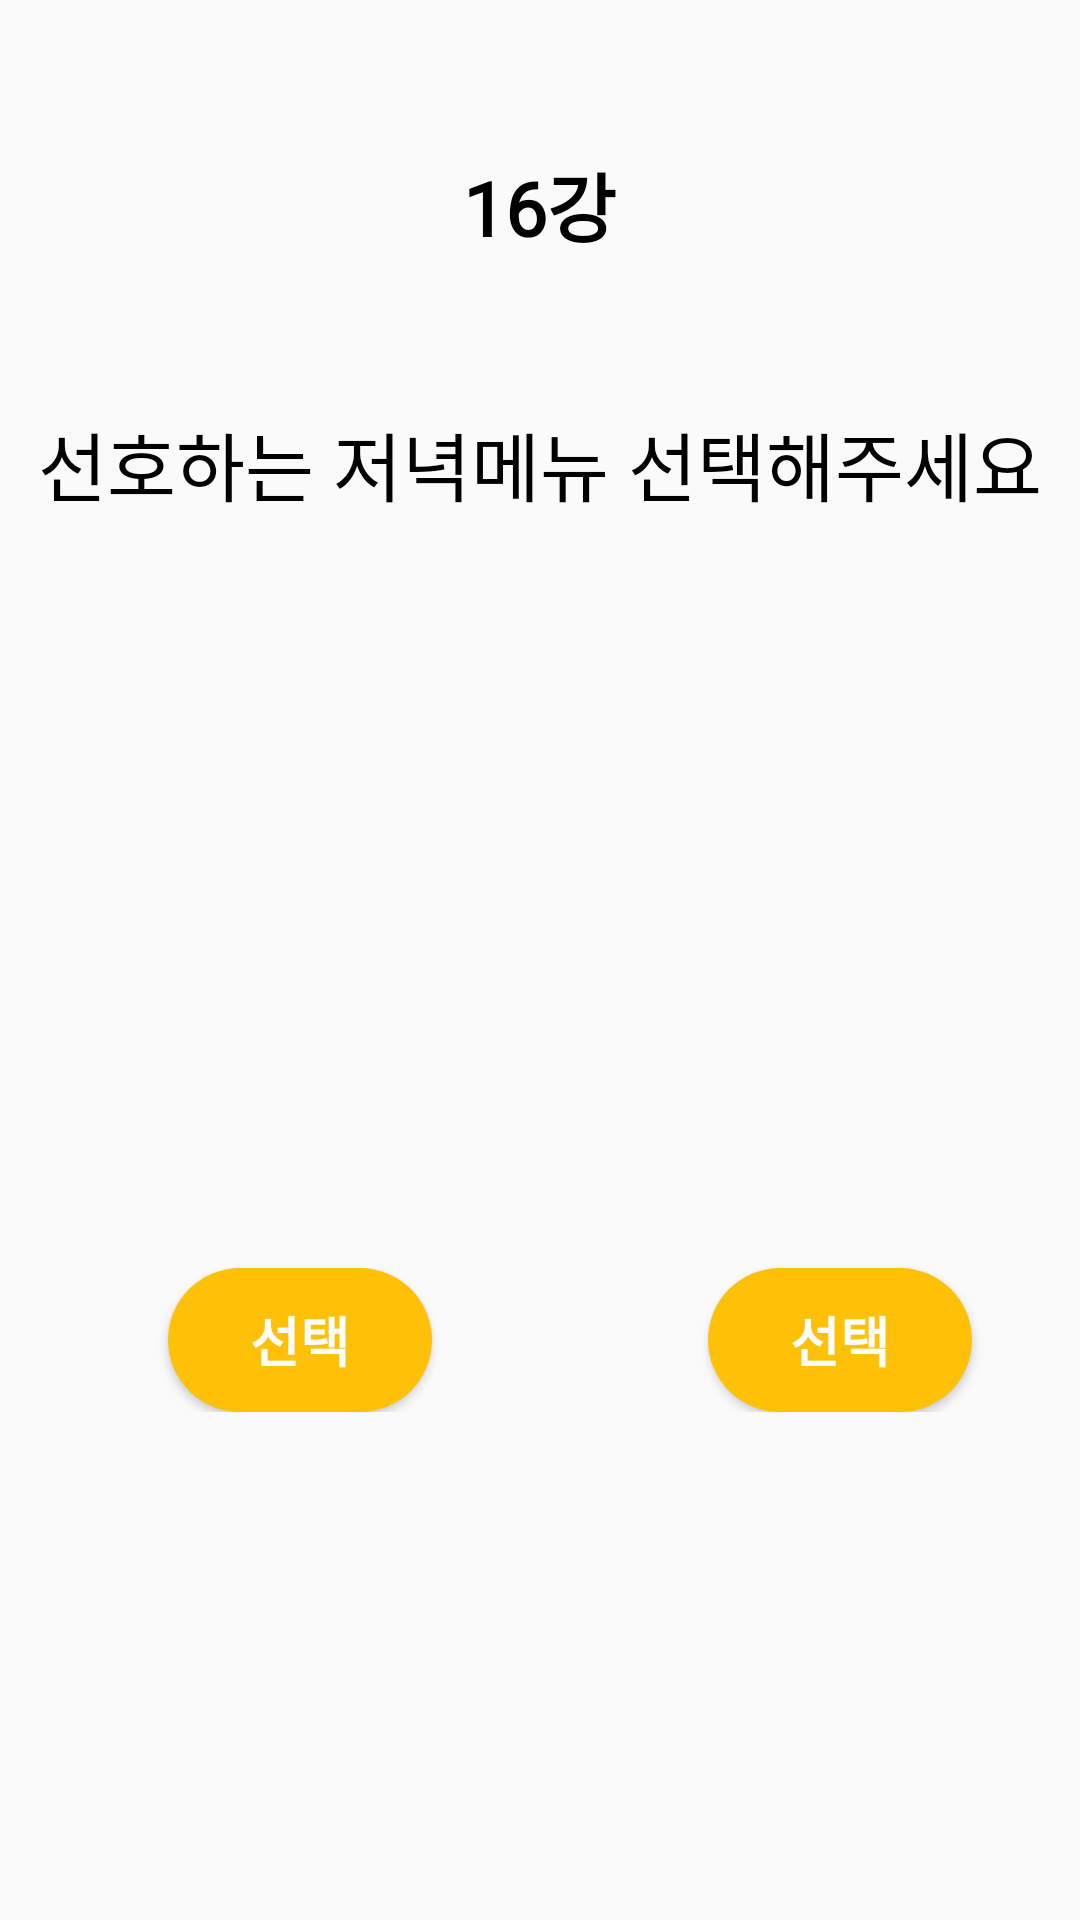

The Android layout XML behind this screen, and the referenced resources:
<!-- AndroidManifest.xml: application theme Theme.MyApplication -->
<!-- res/layout/activity_world_cup16.xml -->
<LinearLayout xmlns:android="http://schemas.android.com/apk/res/android"
    android:layout_width="match_parent"
    android:layout_height="match_parent"
    android:orientation="vertical">


    <TextView
        android:layout_width="wrap_content"
        android:layout_height="wrap_content"
        android:layout_gravity="center"
        android:text="16강"
        android:textSize="25dp"
        android:fontFamily="@font/kcchanbit"
        android:textColor="@color/black"
        android:layout_marginTop="50dp"
        android:textStyle="bold" />

    <TextView
        android:id="@+id/explain"
        android:fontFamily="@font/kcchanbit"
        android:layout_width="wrap_content"
        android:layout_height="wrap_content"
        android:layout_gravity="center"
        android:layout_marginTop="50dp"
        android:text="선호하는 저녁메뉴 선택해주세요"
        android:textColor="@color/black"
        android:textSize="25dp" />

    <LinearLayout
        android:id="@+id/menuSelect"
        android:layout_width="wrap_content"
        android:layout_height="wrap_content"
        android:layout_marginTop="50dp"
        android:orientation="horizontal">


        <LinearLayout
            android:layout_width="match_parent"
            android:layout_height="wrap_content"
            android:orientation="vertical">



            <ImageView
                android:id="@+id/imageView_menu1"
                android:layout_width="200dp"
                android:layout_height="200dp"
                android:src="@drawable/ic_launcher_background" />

            <Button
                android:id="@+id/button_chooseMenu1"
                android:layout_width="wrap_content"
                android:layout_height="wrap_content"
                android:layout_gravity="center"
                android:fontFamily="@font/kcchanbit"
                style="@style/WorldCupButtonStyle"
                android:text="선택" />

        </LinearLayout>

        <LinearLayout
            android:layout_width="wrap_content"
            android:layout_height="wrap_content"
            android:orientation="vertical">
            <ImageView
                android:id="@+id/imageView_menu2"
                android:layout_width="200dp"
                android:layout_height="200dp"
                android:src="@drawable/ic_launcher_background" />


            <Button
                android:id="@+id/button_chooseMenu2"
                android:layout_width="wrap_content"
                android:layout_height="wrap_content"
                android:layout_gravity="center"
                style="@style/WorldCupButtonStyle"
                android:text="선택"
                android:fontFamily="@font/kcchanbit"/>

        </LinearLayout>


    </LinearLayout>


</LinearLayout>
<!-- resources referenced by this layout -->
<resources>
  <color name="black">#FF000000</color>
  <style name="WorldCupButtonStyle">
          <item name="android:background">@drawable/custom_button_background</item>
          <item name="android:textColor">#FFFFFF</item>
          <item name="android:textStyle">bold</item>
          <item name="android:textSize">18dp</item>
      </style>
  <style name="Theme.MyApplication" parent="Base.Theme.MyApplication" />
  <!-- drawable custom_button_background (drawable) -->
  <?xml version="1.0" encoding="utf-8"?>
  <shape xmlns:android="http://schemas.android.com/apk/res/android">
      <solid android:color="#FFC107" />
      <corners android:radius="30dp" />
  </shape>
  <style name="Base.Theme.MyApplication" parent="Theme.AppCompat.Light">
          
          
      </style>
</resources>
